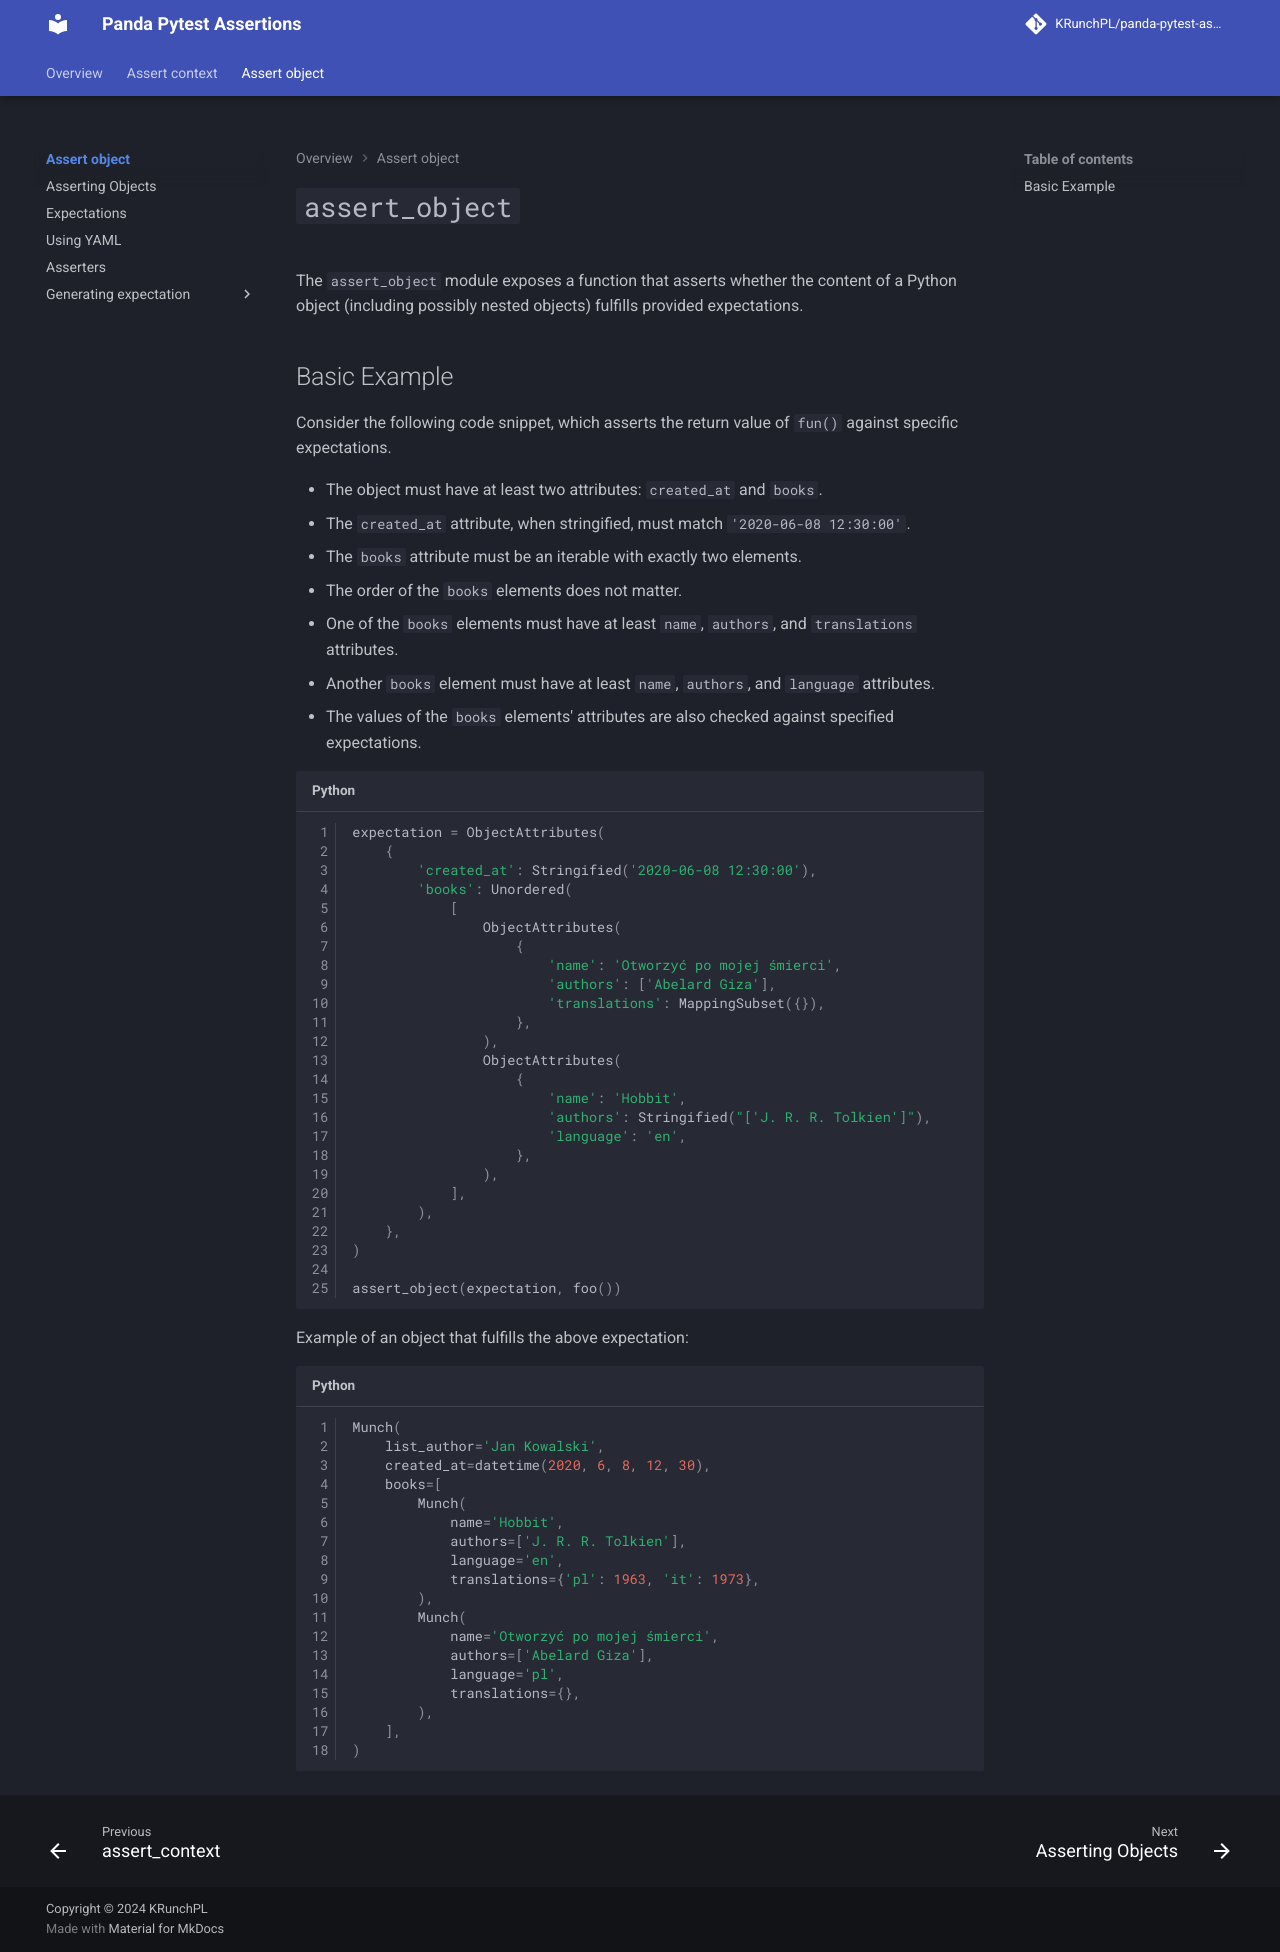

repository: KRunchPL/panda-pytest-assertions · page: assert_object/index.html · generator: mkdocs

# `assert_object`

The `assert_object` module exposes a function that asserts whether the content of a Python object (including possibly nested objects) fulfills provided expectations.

## Basic Example

Consider the following code snippet, which asserts the return value of `fun()` against specific expectations.

- The object must have at least two attributes: `created_at` and `books`.
- The `created_at` attribute, when stringified, must match `'2020-06-08 12:30:00'`.
- The `books` attribute must be an iterable with exactly two elements.
- The order of the `books` elements does not matter.
- One of the `books` elements must have at least `name`, `authors`, and `translations` attributes.
- Another `books` element must have at least `name`, `authors`, and `language` attributes.
- The values of the `books` elements' attributes are also checked against specified expectations.

```python
expectation = ObjectAttributes(
    {
        'created_at': Stringified('2020-06-08 12:30:00'),
        'books': Unordered(
            [
                ObjectAttributes(
                    {
                        'name': 'Otworzyć po mojej śmierci',
                        'authors': ['Abelard Giza'],
                        'translations': MappingSubset({}),
                    },
                ),
                ObjectAttributes(
                    {
                        'name': 'Hobbit',
                        'authors': Stringified("['J. R. R. Tolkien']"),
                        'language': 'en',
                    },
                ),
            ],
        ),
    },
)

assert_object(expectation, foo())
```

Example of an object that fulfills the above expectation:

```python
Munch(
    list_author='Jan Kowalski',
    created_at=datetime(2020, 6, 8, 12, 30),
    books=[
        Munch(
            name='Hobbit',
            authors=['J. R. R. Tolkien'],
            language='en',
            translations={'pl': 1963, 'it': 1973},
        ),
        Munch(
            name='Otworzyć po mojej śmierci',
            authors=['Abelard Giza'],
            language='pl',
            translations={},
        ),
    ],
)
```
